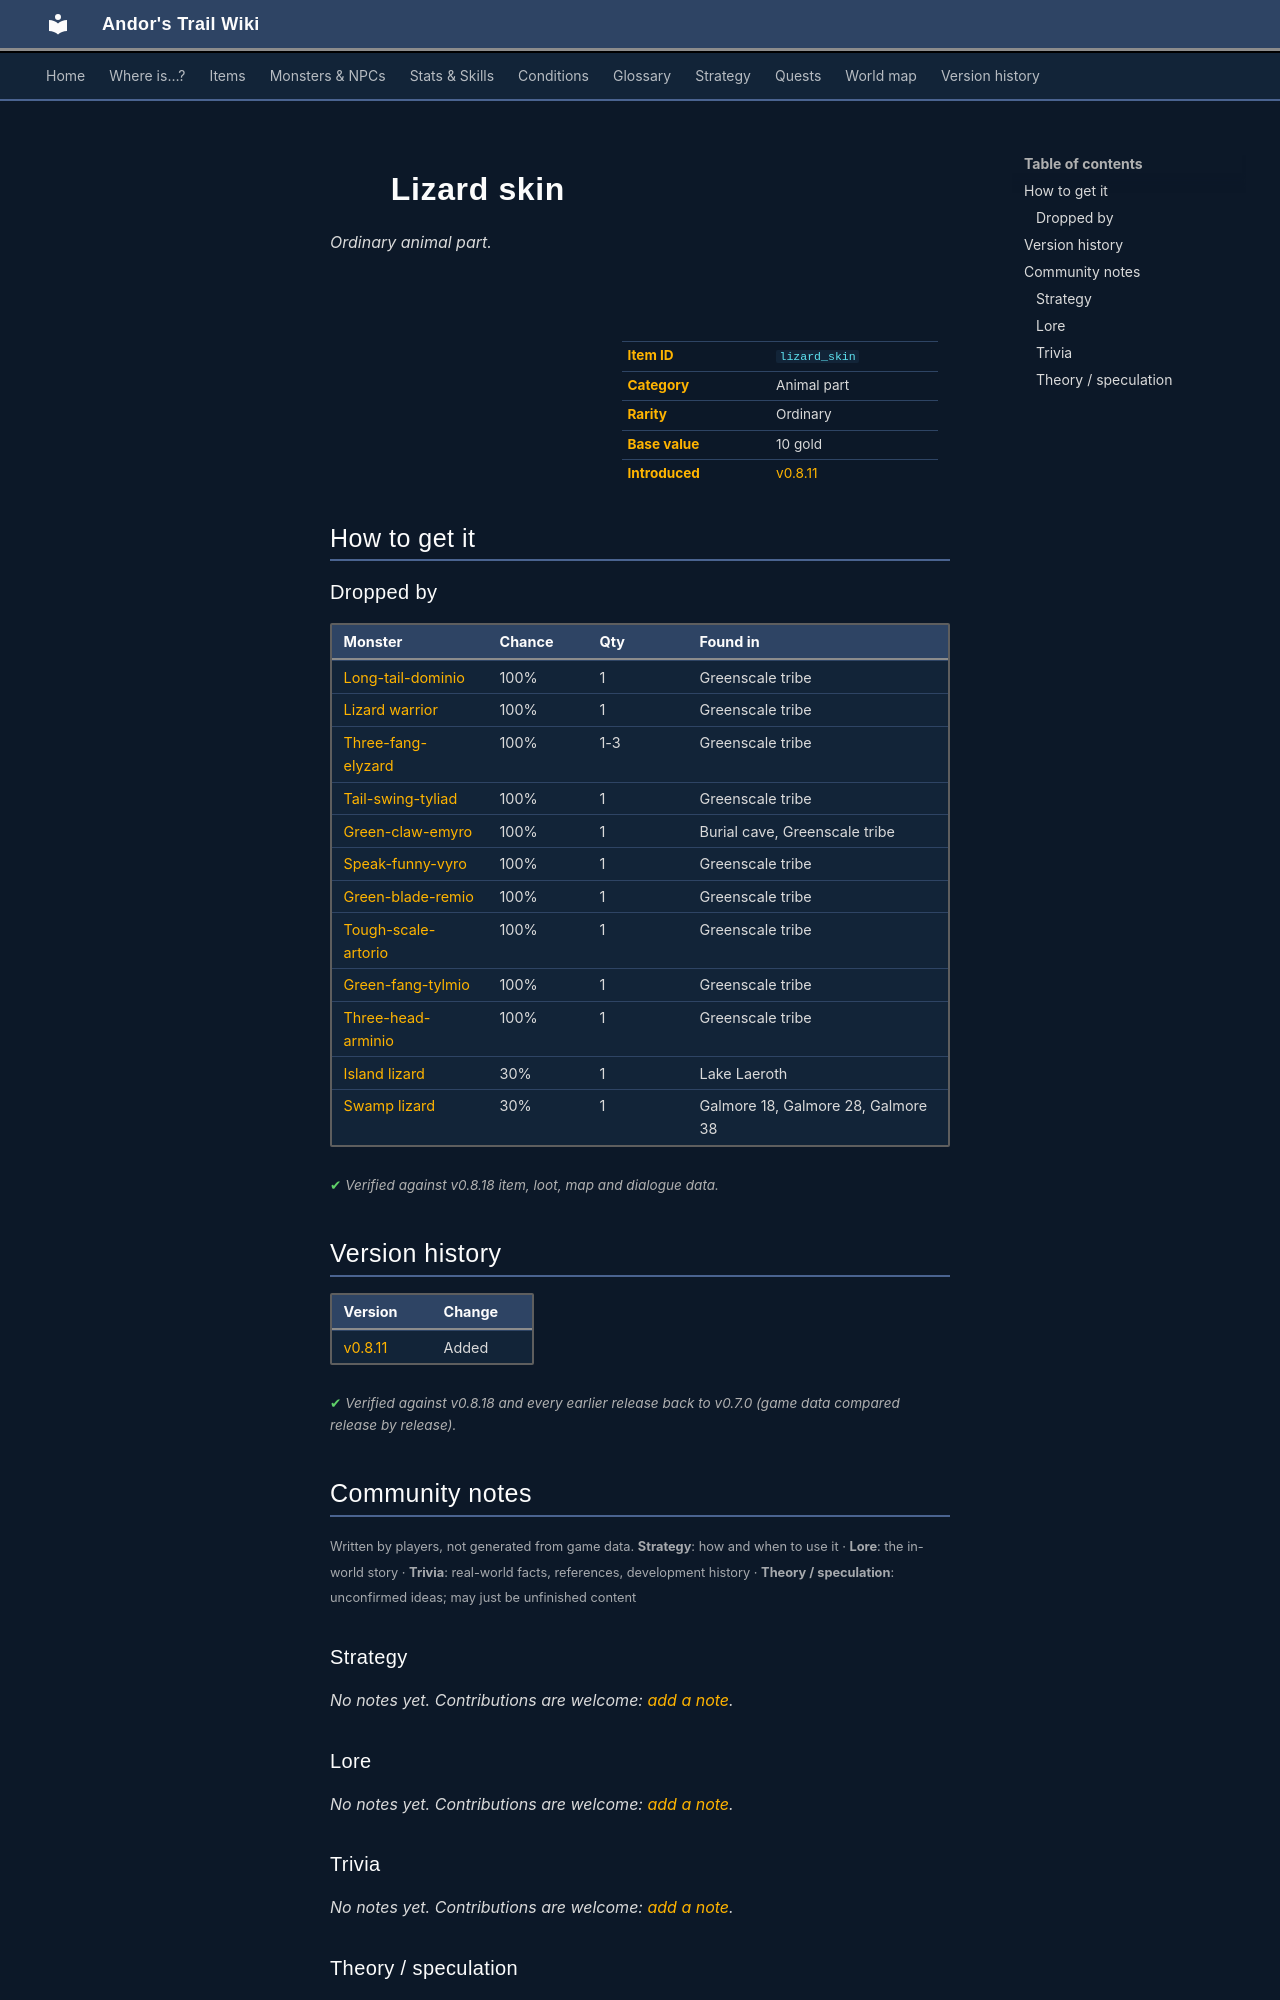

repository: asdfghjkl628/Andor-s-Trail-Wikiiii · page: items/lizard_skin/index.html · generator: mkdocs

---
description: "Lizard skin is a ordinary animal part in Andor's Trail. How to get it: monster drops."
---

# ![](../assets/icons/items/items_misc_2_88.png){ .sprite } Lizard skin

*Ordinary animal part.*

<div class="infobox" markdown>

<p class="ib-img"><img class="sprite" src="../../assets/icons/items/items_misc_2_88.png" alt=""></p>

| | |
|---|---|
| **Item ID** | `lizard_skin` |
| **Category** | Animal part |
| **Rarity** | Ordinary |
| **Base value** | 10 gold |
| **Introduced** | [v0.8.11](../versions/0.8.11.md) |

</div>

## How to get it

### Dropped by

| Monster | Chance | Qty | Found in |
|---|---|---|---|
| [Long-tail-dominio](../monsters/brightport_lizardpriest.md) | 100% | 1 | Greenscale tribe |
| [Lizard warrior](../monsters/brightport_lizard00.md) | 100% | 1 | Greenscale tribe |
| [Three-fang-elyzard](../monsters/brightport_lizardking.md) | 100% | 1-3 | Greenscale tribe |
| [Tail-swing-tyliad](../monsters/brightport_lizardadvisor.md) | 100% | 1 | Greenscale tribe |
| [Green-claw-emyro](../monsters/brightport_lizard.md) | 100% | 1 | Burial cave, Greenscale tribe |
| [Speak-funny-vyro](../monsters/brightport_lizard6.md) | 100% | 1 | Greenscale tribe |
| [Green-blade-remio](../monsters/brightport_lizard3.md) | 100% | 1 | Greenscale tribe |
| [Tough-scale-artorio](../monsters/brightport_lizard5.md) | 100% | 1 | Greenscale tribe |
| [Green-fang-tylmio](../monsters/brightport_lizard4.md) | 100% | 1 | Greenscale tribe |
| [Three-head-arminio](../monsters/brightport_lizard1.md) | 100% | 1 | Greenscale tribe |
| [Island lizard](../monsters/island_lizard.md) | 30% | 1 | Lake Laeroth |
| [Swamp lizard](../monsters/swamp_lizard.md#v-swamp_lizard_leech) | 30% | 1 | Galmore 18, Galmore 28, Galmore 38 |


<p class="verified">Verified against v0.8.18 item, loot, map and dialogue data.</p>


## Version history

| Version | Change |
|---|---|
| [v0.8.11](../versions/0.8.11.md) | Added |

<p class="verified">Verified against v0.8.18 and every earlier release back to v0.7.0 (game data compared release by release).</p>


## Community notes

<small>Written by players, not generated from game data. **Strategy**: how and when to use it · **Lore**: the in-world story · **Trivia**: real-world facts, references, development history · **Theory / speculation**: unconfirmed ideas; may just be unfinished content</small>

### Strategy

*No notes yet. Contributions are welcome: [add a note](https://github.com/asdfghjkl628/Andor-s-Trail-Wikiiii/new/main/notes/items?filename=lizard_skin.md&value=%23%23%20Strategy%0A%0A%3C%21--%20how%20and%20when%20to%20use%20it%20--%3E%0A%0A%23%23%20Lore%0A%0A%3C%21--%20the%20in-world%20story%20--%3E%0A%0A%23%23%20Trivia%0A%0A%3C%21--%20real-world%20facts%2C%20references%2C%20development%20history%20--%3E%0A%0A%23%23%20Theory%20/%20speculation%0A%0A%3C%21--%20unconfirmed%20ideas%3B%20may%20just%20be%20unfinished%20content%20--%3E%0A).*

### Lore

*No notes yet. Contributions are welcome: [add a note](https://github.com/asdfghjkl628/Andor-s-Trail-Wikiiii/new/main/notes/items?filename=lizard_skin.md&value=%23%23%20Strategy%0A%0A%3C%21--%20how%20and%20when%20to%20use%20it%20--%3E%0A%0A%23%23%20Lore%0A%0A%3C%21--%20the%20in-world%20story%20--%3E%0A%0A%23%23%20Trivia%0A%0A%3C%21--%20real-world%20facts%2C%20references%2C%20development%20history%20--%3E%0A%0A%23%23%20Theory%20/%20speculation%0A%0A%3C%21--%20unconfirmed%20ideas%3B%20may%20just%20be%20unfinished%20content%20--%3E%0A).*

### Trivia

*No notes yet. Contributions are welcome: [add a note](https://github.com/asdfghjkl628/Andor-s-Trail-Wikiiii/new/main/notes/items?filename=lizard_skin.md&value=%23%23%20Strategy%0A%0A%3C%21--%20how%20and%20when%20to%20use%20it%20--%3E%0A%0A%23%23%20Lore%0A%0A%3C%21--%20the%20in-world%20story%20--%3E%0A%0A%23%23%20Trivia%0A%0A%3C%21--%20real-world%20facts%2C%20references%2C%20development%20history%20--%3E%0A%0A%23%23%20Theory%20/%20speculation%0A%0A%3C%21--%20unconfirmed%20ideas%3B%20may%20just%20be%20unfinished%20content%20--%3E%0A).*
